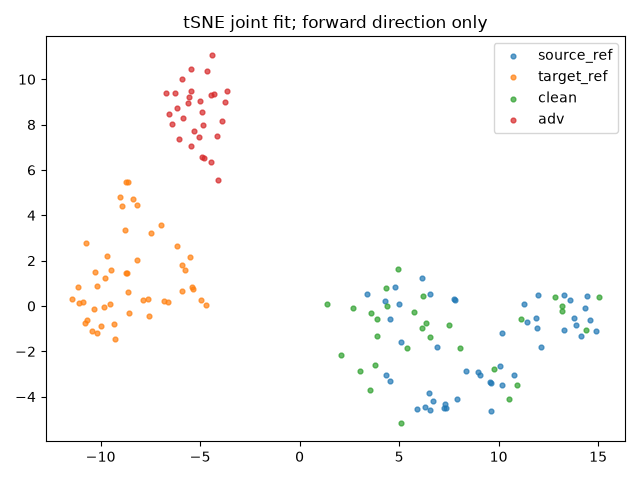

The file beside this chart, header and first rows:
index, group, x, y
0, source_ref, 7.352, -4.493
1, source_ref, 11.3, 0.09018
2, source_ref, 5.086, -1.574
3, source_ref, 11.97, 0.4684
4, source_ref, 11.89, -0.5206
5, source_ref, 10.19, -3.481
6, source_ref, 11.4, -0.7108
7, source_ref, 13.87, -0.8193
8, source_ref, 14.45, 0.4241
9, source_ref, 10.78, -3.029
10, source_ref, 11.9, -0.9888
11, source_ref, 13.28, -1.076
12, source_ref, 14.34, -0.0884
13, source_ref, 7.276, -4.509
14, source_ref, 7.299, -4.344
15, source_ref, 14.58, -0.6233
16, source_ref, 9.564, -3.352
17, source_ref, 9.621, -3.409
18, source_ref, 6.888, -1.807
19, source_ref, 14.15, -1.302
20, source_ref, 13.8, -0.5277
21, source_ref, 9.064, -3.035
22, source_ref, 10.16, -1.186
23, source_ref, 6.172, 1.213
24, source_ref, 10.07, -2.63
25, source_ref, 6.702, -4.196
26, source_ref, 6.507, -3.825
27, source_ref, 12.13, -1.823
28, source_ref, 4.285, 0.229
29, source_ref, 6.573, 0.5278
30, source_ref, 5.895, -4.528
31, source_ref, 6.561, -4.608
32, source_ref, 4.777, 0.8221
33, source_ref, 13.3, 0.4788
34, source_ref, 5.002, 0.09974
35, source_ref, 4.56, -3.322
36, source_ref, 7.916, -4.113
37, source_ref, 7.74, 0.3099
38, source_ref, 13.6, 0.2579
39, source_ref, 14.87, -1.083
40, source_ref, 7.786, 0.2705
41, source_ref, 4.563, -0.5874
42, source_ref, 4.358, -3.065
43, source_ref, 8.969, -2.919
44, source_ref, 8.373, -2.859
45, source_ref, 6.312, -4.445
46, source_ref, 9.641, -4.614
47, source_ref, 3.389, 0.5356
48, target_ref, -6.184, 2.641
49, target_ref, -9.769, 1.216
50, target_ref, -8.154, 4.439
51, target_ref, -11.15, 0.8343
52, target_ref, -8.166, 2.041
53, target_ref, -9.551, 0.08303
54, target_ref, -8.947, 4.421
55, target_ref, -9.502, 1.598
56, target_ref, -8.559, -0.2984
57, target_ref, -8.658, 1.441
58, target_ref, -9.996, -0.8907
59, target_ref, -10.45, -1.093
... 96 more rows
